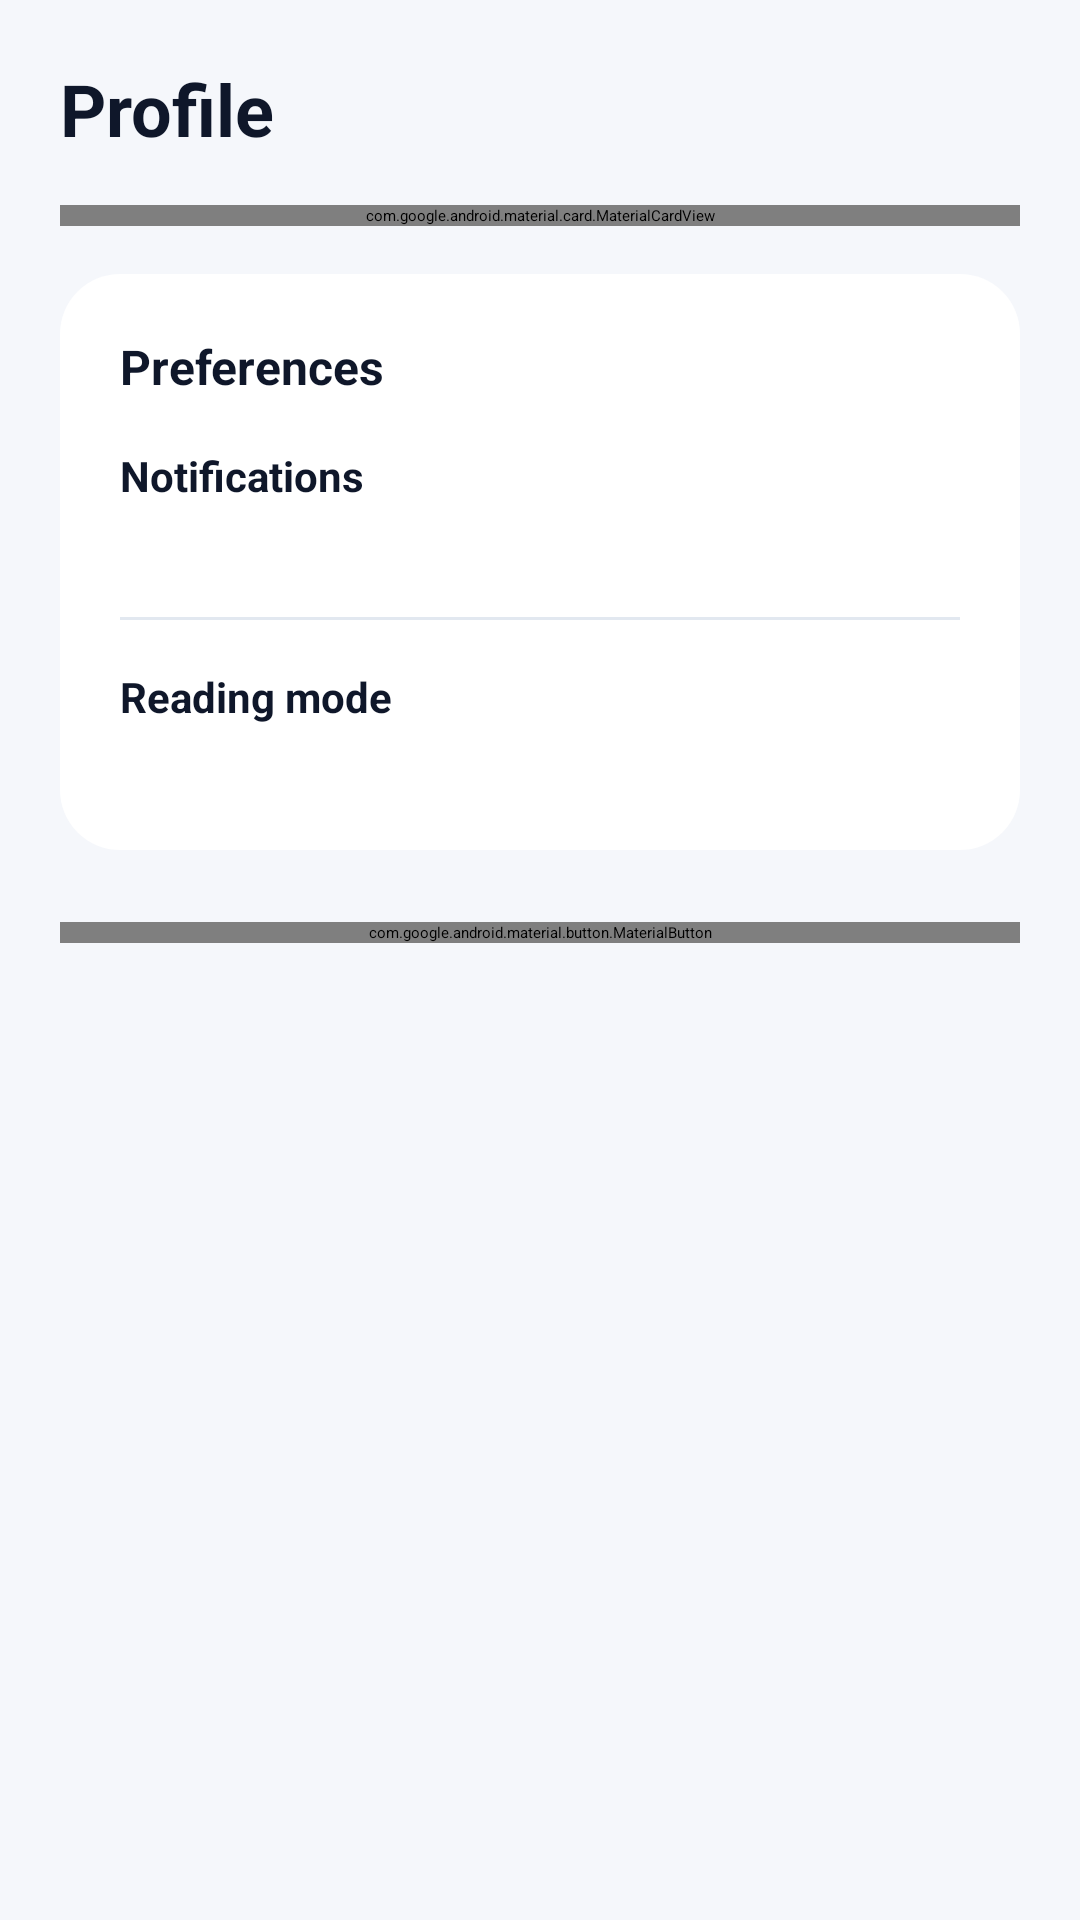

Layout XML and referenced resources for this Android screen:
<!-- AndroidManifest.xml: application theme Theme.NewsApp -->
<!-- res/layout/fragment_profile.xml -->
<?xml version="1.0" encoding="utf-8"?>
<ScrollView xmlns:android="http://schemas.android.com/apk/res/android"
    xmlns:app="http://schemas.android.com/apk/res-auto"
    xmlns:tools="http://schemas.android.com/tools"
    android:layout_width="match_parent"
    android:layout_height="match_parent"
    android:background="@color/app_background"
    android:fillViewport="true"
    android:overScrollMode="never"
    tools:context=".ui.profile.ProfileFragment">

    <LinearLayout
        android:layout_width="match_parent"
        android:layout_height="wrap_content"
        android:orientation="vertical"
        android:padding="20dp">

        <TextView
            android:id="@+id/profileTitle"
            android:layout_width="wrap_content"
            android:layout_height="wrap_content"
            android:text="@string/title_profile"
            android:textColor="@color/text_primary"
            android:textSize="24sp"
            android:textStyle="bold" />

        <com.google.android.material.card.MaterialCardView
            android:id="@+id/profileCard"
            android:layout_width="match_parent"
            android:layout_height="wrap_content"
            android:layout_marginTop="16dp"
            app:cardCornerRadius="24dp"
            app:cardUseCompatPadding="false">

            <LinearLayout
                android:layout_width="match_parent"
                android:layout_height="wrap_content"
                android:orientation="horizontal"
                android:padding="20dp">

                <FrameLayout
                    android:id="@+id/avatarContainer"
                    android:layout_width="80dp"
                    android:layout_height="80dp"
                    android:layout_gravity="center_vertical"
                    android:background="@drawable/bg_avatar_circle">

                    <TextView
                        android:id="@+id/avatarInitials"
                        android:layout_width="match_parent"
                        android:layout_height="match_parent"
                        android:gravity="center"
                        android:text="RA"
                        android:textColor="@android:color/white"
                        android:textSize="22sp"
                        android:textStyle="bold" />
                </FrameLayout>

                <LinearLayout
                    android:layout_width="0dp"
                    android:layout_height="wrap_content"
                    android:layout_marginStart="20dp"
                    android:layout_weight="1"
                    android:orientation="vertical">

                    <TextView
                        android:id="@+id/profileName"
                        android:layout_width="wrap_content"
                        android:layout_height="wrap_content"
                        android:textColor="@color/text_primary"
                        android:textSize="18sp"
                        android:textStyle="bold"
                        tools:text="Rina Anggraini" />

                    <LinearLayout
                        android:layout_width="wrap_content"
                        android:layout_height="wrap_content"
                        android:layout_marginTop="8dp"
                        android:orientation="horizontal">

                        <ImageView
                            android:layout_width="18dp"
                            android:layout_height="18dp"
                            android:contentDescription="@string/content_desc_email"
                            android:src="@drawable/ic_email"
                            android:tint="@color/primary_blue_dark" />

                        <TextView
                            android:id="@+id/profileEmail"
                            android:layout_width="wrap_content"
                            android:layout_height="wrap_content"
                            android:layout_marginStart="8dp"
                            android:textColor="@color/text_secondary"
                            android:textSize="14sp"
                            tools:text="rina.anggraini@example.com" />
                    </LinearLayout>

                </LinearLayout>
            </LinearLayout>

        </com.google.android.material.card.MaterialCardView>

        <LinearLayout
            android:layout_width="match_parent"
            android:layout_height="wrap_content"
            android:layout_marginTop="16dp"
            android:background="@drawable/bg_preferences_container"
            android:orientation="vertical"
            android:padding="20dp">

            <TextView
                android:layout_width="wrap_content"
                android:layout_height="wrap_content"
                android:text="@string/profile_preferences"
                android:textColor="@color/text_primary"
                android:textSize="16sp"
                android:textStyle="bold" />

            <LinearLayout
                android:layout_width="match_parent"
                android:layout_height="wrap_content"
                android:layout_marginTop="16dp"
                android:orientation="vertical">

                <TextView
                    android:layout_width="match_parent"
                    android:layout_height="wrap_content"
                    android:text="@string/profile_pref_notifications_title"
                    android:textColor="@color/text_primary"
                    android:textSize="14sp"
                    android:textStyle="bold" />

                <TextView
                    android:id="@+id/profileNotifications"
                    android:layout_width="match_parent"
                    android:layout_height="wrap_content"
                    android:layout_marginTop="4dp"
                    android:textColor="@color/text_secondary"
                    android:textSize="13sp"
                    tools:text="Notifications enabled" />
            </LinearLayout>

            <View
                android:layout_width="match_parent"
                android:layout_height="1dp"
                android:layout_marginTop="16dp"
                android:background="@color/divider_color" />

            <LinearLayout
                android:layout_width="match_parent"
                android:layout_height="wrap_content"
                android:layout_marginTop="16dp"
                android:orientation="vertical">

                <TextView
                    android:layout_width="match_parent"
                    android:layout_height="wrap_content"
                    android:text="@string/profile_pref_reading_title"
                    android:textColor="@color/text_primary"
                    android:textSize="14sp"
                    android:textStyle="bold" />

                <TextView
                    android:id="@+id/profileReadingMode"
                    android:layout_width="match_parent"
                    android:layout_height="wrap_content"
                    android:layout_marginTop="4dp"
                    android:textColor="@color/text_secondary"
                    android:textSize="13sp"
                    tools:text="Night mode disabled" />
            </LinearLayout>

        </LinearLayout>

        <com.google.android.material.button.MaterialButton
            android:id="@+id/buttonSettings"
            style="@style/Widget.Material3.Button.ElevatedButton"
            android:layout_width="match_parent"
            android:layout_height="wrap_content"
            android:layout_marginTop="24dp"
            android:textColor="@android:color/white"
            android:text="@string/action_settings"
            app:icon="@drawable/ic_settings"
            app:iconGravity="textStart"
            app:iconPadding="8dp"
            app:iconTint="@android:color/white"
            app:backgroundTint="@color/primary_blue" />

    </LinearLayout>
</ScrollView>
<!-- resources referenced by this layout -->
<resources>
  <color name="app_background">#FFF5F7FB</color>
  <color name="divider_color">#FFE2E8F0</color>
  <color name="primary_blue">#FF00AEEF</color>
  <color name="primary_blue_dark">#FF0083C2</color>
  <color name="text_primary">#FF0F172A</color>
  <color name="text_secondary">#FF475569</color>
  <!-- drawable bg_avatar_circle (drawable) -->
  <?xml version="1.0" encoding="utf-8"?>
  <shape xmlns:android="http://schemas.android.com/apk/res/android"
      android:shape="oval">
      <gradient
          android:angle="135"
          android:endColor="@color/primary_blue_dark"
          android:startColor="@color/primary_blue" />
  </shape>
  <!-- drawable bg_preferences_container (drawable) -->
  <?xml version="1.0" encoding="utf-8"?>
  <shape xmlns:android="http://schemas.android.com/apk/res/android">
      <solid android:color="@color/surface_container" />
      <corners android:radius="20dp" />
      <padding
          android:left="0dp"
          android:top="0dp"
          android:right="0dp"
          android:bottom="0dp" />
  </shape>
  <!-- drawable ic_email (drawable) -->
  <?xml version="1.0" encoding="utf-8"?>
  <vector xmlns:android="http://schemas.android.com/apk/res/android"
      android:width="24dp"
      android:height="24dp"
      android:viewportWidth="24"
      android:viewportHeight="24">
      <path
          android:fillColor="#FF000000"
          android:pathData="M20,4H4a2,2 0,0 0,-2 2v12a2,2 0,0 0,2 2h16a2,2 0,0 0,2 -2V6a2,2 0,0 0,-2 -2Zm0,4 -8,5 -8,-5V6l8,5 8,-5Z" />
  </vector>
  <string name="action_settings">Settings</string>
  <string name="content_desc_email">Email address</string>
  <string name="profile_pref_notifications_title">Notifications</string>
  <string name="profile_pref_reading_title">Reading mode</string>
  <string name="profile_preferences">Preferences</string>
  <string name="title_profile">Profile</string>
  <style name="Theme.NewsApp" parent="Base.Theme.NewsApp" />
  <color name="surface_container">#FFFFFFFF</color>
  <style name="Base.Theme.NewsApp" parent="Theme.Material3.DayNight.NoActionBar">
          <item name="colorPrimary">@color/primary_blue</item>
          <item name="colorPrimaryContainer">@color/primary_blue_light</item>
          <item name="colorSecondary">@color/primary_blue_dark</item>
          <item name="android:colorBackground">@color/app_background</item>
          <item name="colorOnBackground">@color/text_primary</item>
          <item name="colorSurface">@color/surface_container</item>
          <item name="colorSurfaceVariant">@color/card_background</item>
          <item name="colorOnSurface">@color/text_primary</item>
          <item name="colorOutline">@color/divider_color</item>
          <item name="android:textColorPrimary">@color/text_primary</item>
          <item name="android:textColorSecondary">@color/text_secondary</item>
          <item name="android:statusBarColor">@color/app_background</item>
          <item name="android:navigationBarColor">@color/app_background</item>
      </style>
  <color name="primary_blue_light">#FFE0F4FF</color>
  <color name="card_background">#FFFFFFFF</color>
</resources>
